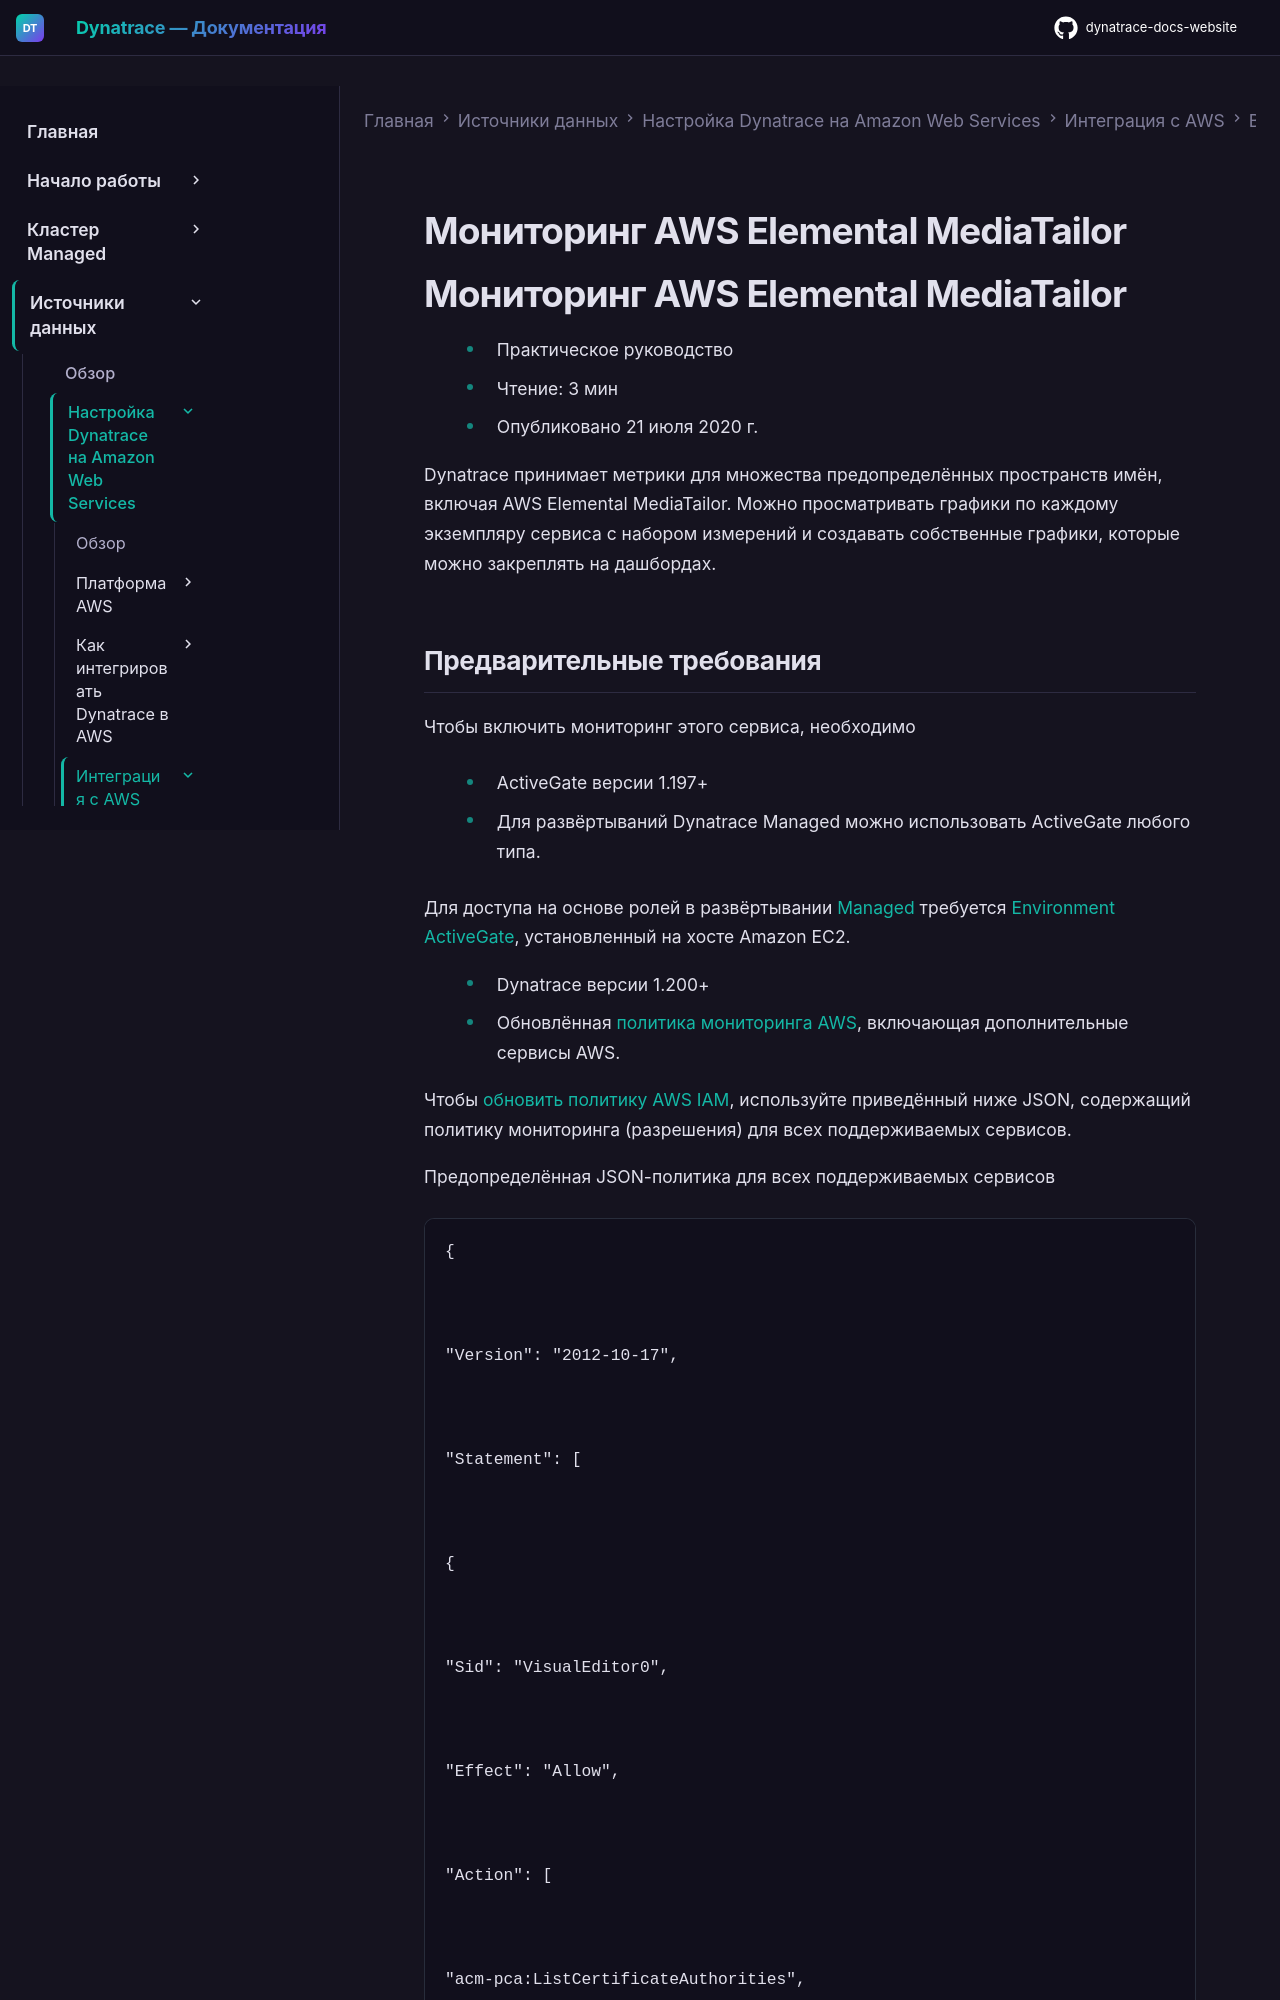

repository: Yerkebulan-Ardabayev/dynatrace-docs-website · page: managed-ru/ingest-from/amazon-web-services/integrate-with-aws/aws-all-services/aws-service-elemental-mediatailor/index.html · generator: mkdocs

---
title: Мониторинг AWS Elemental MediaTailor
source: https://docs.dynatrace.com/managed/ingest-from/amazon-web-services/integrate-with-aws/aws-all-services/aws-service-elemental-mediatailor
scraped: 2026-05-12T11:29:02.222015
---

# Мониторинг AWS Elemental MediaTailor

# Мониторинг AWS Elemental MediaTailor

* Практическое руководство
* Чтение: 3 мин
* Опубликовано 21 июля 2020 г.

Dynatrace принимает метрики для множества предопределённых пространств имён, включая AWS Elemental MediaTailor. Можно просматривать графики по каждому экземпляру сервиса с набором измерений и создавать собственные графики, которые можно закреплять на дашбордах.
